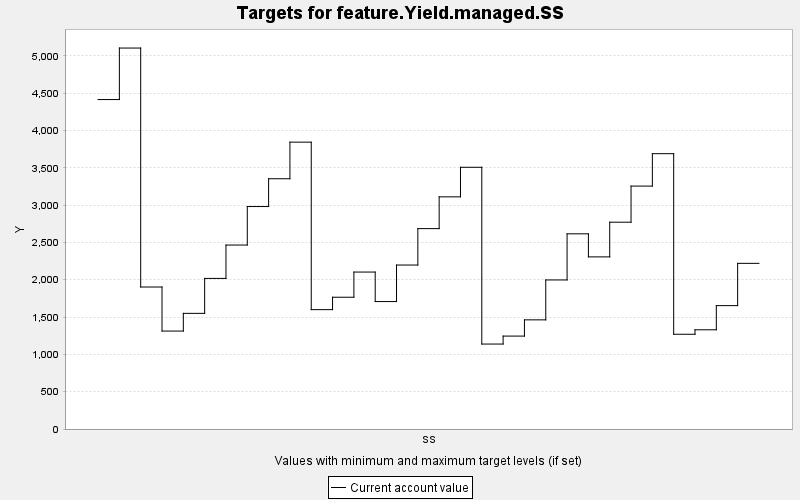

The data file committed next to this chart (first rows):
TARGET, PERIOD, YEAR, PERIODWIDTH, MINIMUM, MAXIMUM, MINWEIGHT, MAXWEIGHT, CURRENT, SUMMARY
feature.Yield.managed.SS, 0, 0, 10.0, 0.0, 10000, 1.0, 1.0, 4414, 0.0
feature.Yield.managed.SS, 1, 10, 10.0, 0.0, 10000, 1.0, 1.0, 5104, 0.0
feature.Yield.managed.SS, 2, 20, 10.0, 0.0, 10000, 1.0, 1.0, 1902, 0.0
feature.Yield.managed.SS, 3, 30, 10.0, 0.0, 10000, 1.0, 1.0, 1312, 0.0
feature.Yield.managed.SS, 4, 40, 10.0, 0.0, 10000, 1.0, 1.0, 1549, 0.0
feature.Yield.managed.SS, 5, 50, 10.0, 0.0, 10000, 1.0, 1.0, 2018, 0.0
feature.Yield.managed.SS, 6, 60, 10.0, 0.0, 10000, 1.0, 1.0, 2465, 0.0
feature.Yield.managed.SS, 7, 70, 10.0, 0.0, 10000, 1.0, 1.0, 2981, 0.0
feature.Yield.managed.SS, 8, 80, 10.0, 0.0, 10000, 1.0, 1.0, 3353, 0.0
feature.Yield.managed.SS, 9, 90, 10.0, 0.0, 10000, 1.0, 1.0, 3843, 0.0
feature.Yield.managed.SS, 10, 100, 10.0, 0.0, 10000, 1.0, 1.0, 1599, 0.0
feature.Yield.managed.SS, 11, 110, 10.0, 0.0, 10000, 1.0, 1.0, 1765, 0.0
feature.Yield.managed.SS, 12, 120, 10.0, 0.0, 10000, 1.0, 1.0, 2103, 0.0
feature.Yield.managed.SS, 13, 130, 10.0, 0.0, 10000, 1.0, 1.0, 1708, 0.0
feature.Yield.managed.SS, 14, 140, 10.0, 0.0, 10000, 1.0, 1.0, 2197, 0.0
feature.Yield.managed.SS, 15, 150, 10.0, 0.0, 10000, 1.0, 1.0, 2685, 0.0
feature.Yield.managed.SS, 16, 160, 10.0, 0.0, 10000, 1.0, 1.0, 3110, 0.0
feature.Yield.managed.SS, 17, 170, 10.0, 0.0, 10000, 1.0, 1.0, 3507, 0.0
feature.Yield.managed.SS, 18, 180, 10.0, 0.0, 10000, 1.0, 1.0, 1138, 0.0
feature.Yield.managed.SS, 19, 190, 10.0, 0.0, 10000, 1.0, 1.0, 1245, 0.0
feature.Yield.managed.SS, 20, 200, 10.0, 0.0, 10000, 1.0, 1.0, 1462, 0.0
feature.Yield.managed.SS, 21, 210, 10.0, 0.0, 10000, 1.0, 1.0, 1997, 0.0
feature.Yield.managed.SS, 22, 220, 10.0, 0.0, 10000, 1.0, 1.0, 2615, 0.0
feature.Yield.managed.SS, 23, 230, 10.0, 0.0, 10000, 1.0, 1.0, 2306, 0.0
feature.Yield.managed.SS, 24, 240, 10.0, 0.0, 10000, 1.0, 1.0, 2771, 0.0
feature.Yield.managed.SS, 25, 250, 10.0, 0.0, 10000, 1.0, 1.0, 3255, 0.0
feature.Yield.managed.SS, 26, 260, 10.0, 0.0, 10000, 1.0, 1.0, 3689, 0.0
feature.Yield.managed.SS, 27, 270, 10.0, 0.0, 10000, 1.0, 1.0, 1269, 0.0
feature.Yield.managed.SS, 28, 280, 10.0, 0.0, 10000, 1.0, 1.0, 1329, 0.0
feature.Yield.managed.SS, 29, 290, 10.0, 0.0, 10000, 1.0, 1.0, 1653, 0.0
feature.Yield.managed.SS, 30, 300, 10.0, 0.0, 10000, 1.0, 1.0, 2219, 0.0
